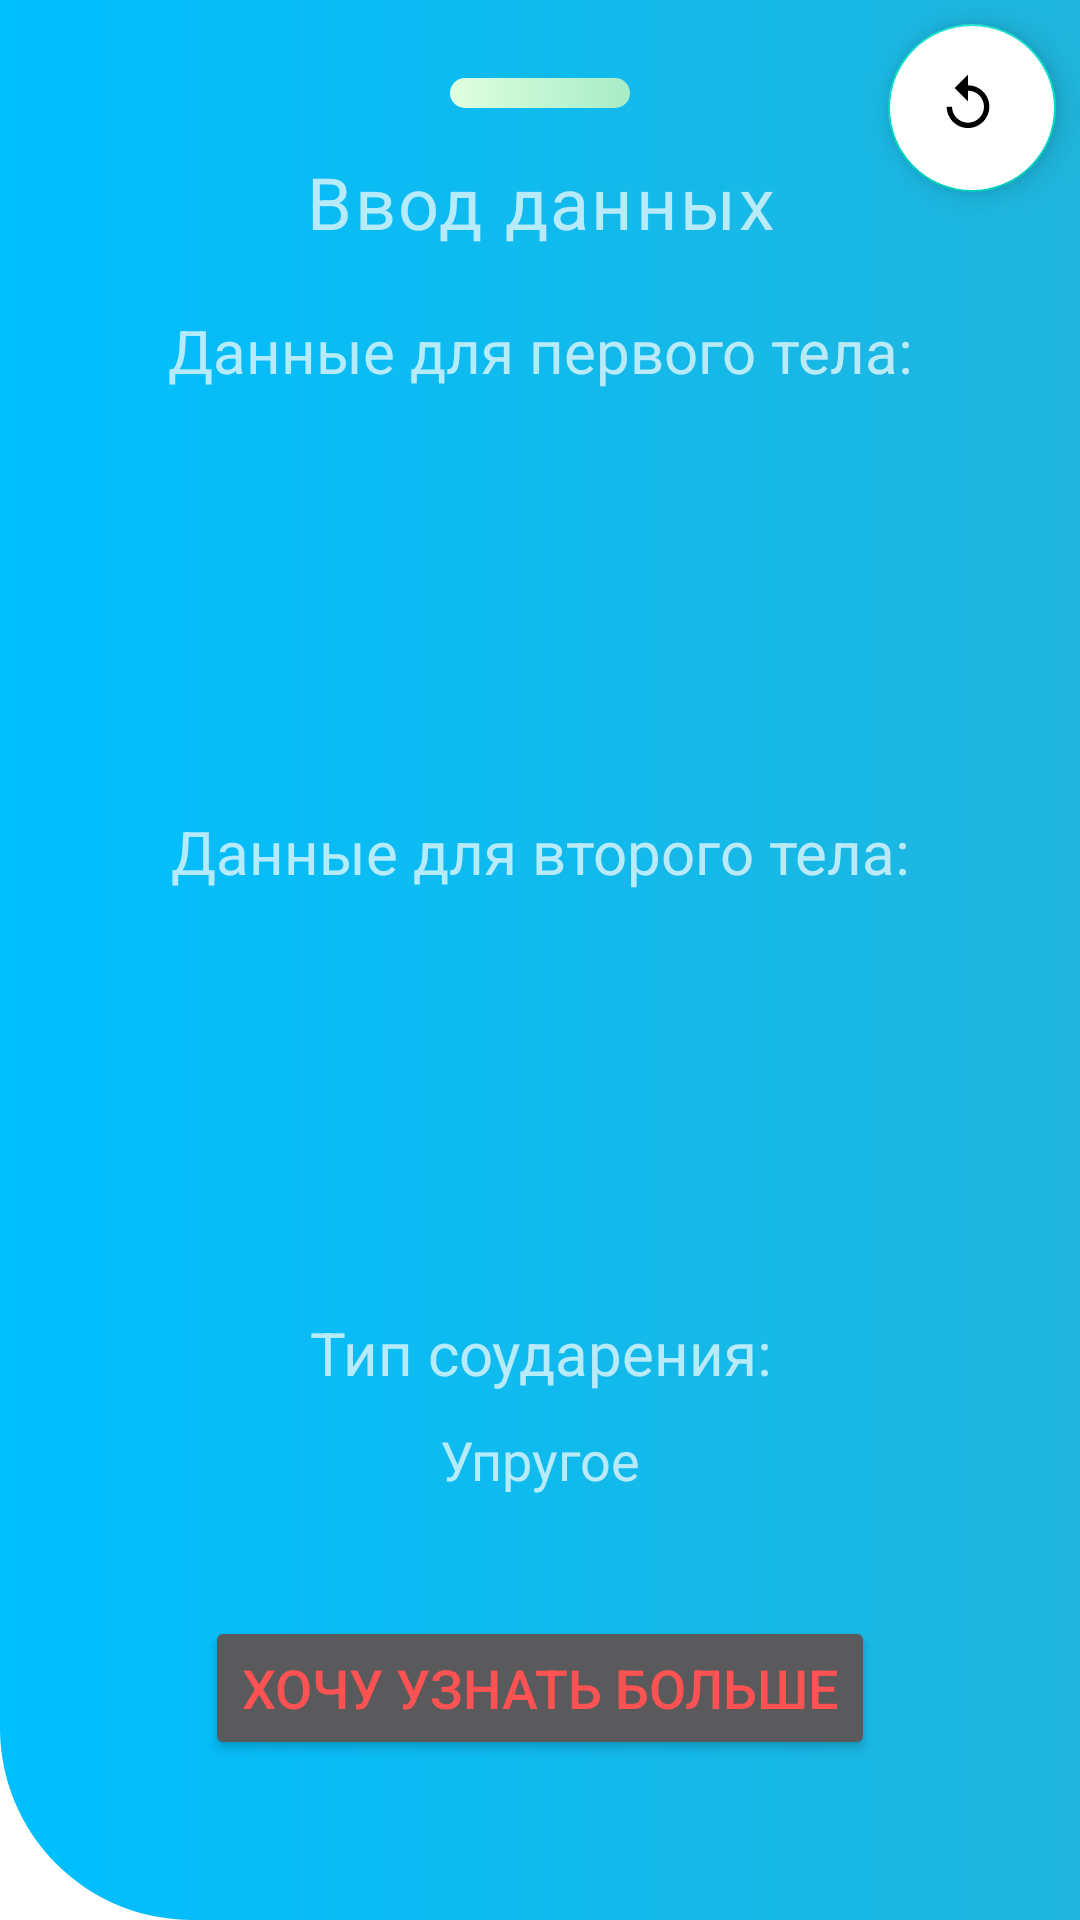

The Android layout XML behind this screen, and the referenced resources:
<!-- AndroidManifest.xml: application theme Theme.VisualPhysics10 -->
<!-- res/layout/l5_bottom_sheet_output.xml -->
<?xml version="1.0" encoding="utf-8"?>
<androidx.coordinatorlayout.widget.CoordinatorLayout xmlns:android="http://schemas.android.com/apk/res/android"
    xmlns:app="http://schemas.android.com/apk/res-auto"
    android:id="@+id/bottom_sheet_container"
    android:layout_width="match_parent"
    android:layout_height="wrap_content"
    android:background="@drawable/collapsing_toolbar_back"
    android:orientation="vertical">

    <com.google.android.material.floatingactionbutton.FloatingActionButton
        android:id="@+id/restart"
        android:layout_width="wrap_content"
        android:layout_height="wrap_content"
        android:layout_marginTop="8dp"
        android:layout_marginEnd="8dp"
        android:backgroundTint="@color/white"
        android:src="@drawable/replay"
        app:layout_anchor="@+id/linearLayout"
        app:layout_anchorGravity="end|top">

    </com.google.android.material.floatingactionbutton.FloatingActionButton>


    <LinearLayout
        android:id="@+id/linearLayout"
        android:layout_width="match_parent"
        android:layout_height="match_parent"
        android:orientation="vertical"
        android:padding="16dp">

        <FrameLayout
            android:layout_width="60dp"
            android:layout_height="10dp"
            android:layout_gravity="center"
            android:layout_marginTop="10dp"
            android:layout_marginBottom="10dp"
            android:background="@drawable/simple_frame">

        </FrameLayout>

        <TextView
            android:layout_width="match_parent"
            android:layout_height="wrap_content"
            android:layout_marginTop="5dp"
            android:layout_marginBottom="10dp"
            android:gravity="center"
            android:text="@string/title_input"
            android:textAppearance="@style/TextAppearance.MaterialComponents.Caption"
            android:textSize="24sp">

        </TextView>

        <LinearLayout
            android:layout_width="match_parent"
            android:layout_height="wrap_content"
            android:orientation="vertical"
            android:visibility="visible">

            <TextView
                android:layout_width="match_parent"
                android:layout_height="wrap_content"
                android:layout_marginTop="10dp"
                android:gravity="center"
                android:text="Данные для первого тела:"
                android:textSize="20sp">

            </TextView>

            <LinearLayout
                android:layout_width="match_parent"
                android:layout_height="match_parent"
                android:orientation="horizontal">

                <LinearLayout
                    android:layout_width="wrap_content"
                    android:layout_height="wrap_content"
                    android:layout_weight="10"
                    android:orientation="vertical">

                    <TextView
                        android:id="@+id/output_speed"
                        android:layout_width="match_parent"
                        android:layout_height="40dp"
                        android:layout_marginTop="20dp"
                        android:gravity="start"
                        android:textAppearance="@style/TextAppearance.MaterialComponents.Headline1"
                        android:textColor="@color/black"
                        android:textSize="21sp">

                    </TextView>

                    <TextView
                        android:id="@+id/output_mass1"
                        android:layout_width="match_parent"
                        android:layout_height="40dp"
                        android:layout_marginTop="20dp"
                        android:gravity="start"
                        android:textAppearance="@style/TextAppearance.MaterialComponents.Headline1"
                        android:textColor="@color/black"
                        android:textSize="21sp">

                    </TextView>
                </LinearLayout>

            </LinearLayout>

            <TextView
                android:layout_width="match_parent"
                android:layout_height="wrap_content"
                android:layout_marginTop="20dp"
                android:gravity="center"
                android:text="Данные для второго тела:"
                android:textSize="20sp">

            </TextView>

            <LinearLayout
                android:layout_width="match_parent"
                android:layout_height="match_parent"
                android:orientation="horizontal">

                <LinearLayout
                    android:layout_width="wrap_content"
                    android:layout_height="wrap_content"
                    android:layout_weight="10"
                    android:orientation="vertical">

                    <TextView
                        android:id="@+id/output_speed2"
                        android:layout_width="match_parent"
                        android:layout_height="40dp"
                        android:layout_marginTop="20dp"
                        android:gravity="start"
                        android:textAppearance="@style/TextAppearance.MaterialComponents.Headline1"
                        android:textColor="@color/black"
                        android:textSize="21sp">

                    </TextView>

                    <TextView
                        android:id="@+id/output_mass2"
                        android:layout_width="match_parent"
                        android:layout_height="40dp"
                        android:layout_marginTop="20dp"
                        android:gravity="start"
                        android:textAppearance="@style/TextAppearance.MaterialComponents.Headline1"
                        android:textColor="@color/black"
                        android:textSize="21sp">

                    </TextView>
                </LinearLayout>

            </LinearLayout>


            <TextView
                android:layout_width="match_parent"
                android:layout_height="wrap_content"
                android:layout_marginTop="20dp"
                android:gravity="center"
                android:text="Тип соударения:"
                android:textSize="20sp">

            </TextView>

            <TextView
                android:id="@+id/output_elastic"
                android:layout_width="match_parent"
                android:layout_height="match_parent"
                android:layout_marginTop="10dp"
                android:gravity="center"
                android:text="Упругое"
                android:textSize="18sp" />
        </LinearLayout>

        <LinearLayout
            android:layout_width="match_parent"
            android:layout_height="180dp"
            android:layout_marginTop="20dp"
            android:orientation="vertical"
            android:visibility="visible">

            <Button
                android:id="@+id/toNextFrag"
                android:layout_width="wrap_content"
                android:layout_height="wrap_content"
                android:layout_gravity="center"
                android:layout_marginTop="20dp"
                android:text="Хочу узнать больше"
                android:textColor="@color/color_accent"
                android:textSize="18sp" />

        </LinearLayout>

    </LinearLayout>

</androidx.coordinatorlayout.widget.CoordinatorLayout>
<!-- resources referenced by this layout -->
<resources>
  <color name="black">#FF000000</color>
  <color name="color_accent">#FF5252</color>
  <color name="white">#FFFFFFFF</color>
  <!-- drawable collapsing_toolbar_back (drawable-v24) -->
  <?xml version="1.0" encoding="utf-8"?>
  <shape
      xmlns:android="http://schemas.android.com/apk/res/android"
      android:shape="rectangle"
      >
      <gradient
          android:startColor="#00BFFF"
          android:endColor="#20B6DD"
          android:angle="360">
      </gradient>
      <corners
          android:bottomLeftRadius="64dp"/>
  </shape>
  <!-- drawable replay (drawable-v24) -->
  <vector android:height="54dp"
      android:tint="?attr/colorControlNormal"
      android:viewportHeight="27"
      android:viewportWidth="27"
      android:width="54dp" xmlns:android="http://schemas.android.com/apk/res/android">
      <path android:fillColor="@android:color/white" android:pathData="M12,5V1L7,6l5,5V7c3.31,0 6,2.69 6,6s-2.69,6 -6,6 -6,-2.69 -6,-6H4c0,4.42 3.58,8 8,8s8,-3.58 8,-8 -3.58,-8 -8,-8z"/>
  </vector>
  <!-- drawable simple_frame (drawable-v24) -->
  <?xml version="1.0" encoding="utf-8"?>
  <shape
      xmlns:android="http://schemas.android.com/apk/res/android"
      android:shape="rectangle"
      >
      <gradient
          android:startColor="#E0FFE0"
          android:endColor="#A6ECC6"
          android:angle="360">
      </gradient>
      <corners android:topLeftRadius="55dp"
          android:topRightRadius="55dp"
          android:bottomRightRadius="55dp"
          android:bottomLeftRadius="55dp"/>
  </shape>
  <string name="title_input">Ввод данных</string>
  <style name="Theme.VisualPhysics10" parent="Theme.MaterialComponents.NoActionBar">
          <item name="android:windowBackground">@color/white</item>
          <item name="colorPrimary">@color/primary</item>
          <item name="colorPrimaryVariant">#2396F3</item>
          <item name="colorOnPrimary">@color/white</item>
          <item name="colorSecondary">@color/teal_200</item>
          <item name="colorSecondaryVariant">@color/teal_700</item>
          <item name="colorOnSecondary">@color/black</item>
          <item name="android:statusBarColor" tools:targetApi="l">?attr/colorPrimaryVariant</item>
          
      </style>
  <color name="primary">#38A6FF</color>
  <color name="teal_200">#FF03DAC5</color>
  <color name="teal_700">#FF018786</color>
</resources>
